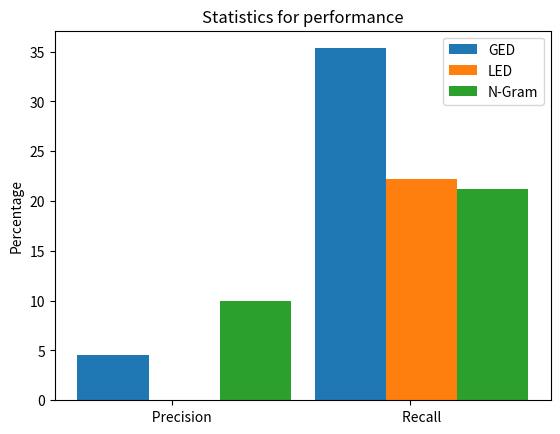

Here is the Python script that generated this plot:
# Learn about API authentication here: https://plot.ly/python/getting-started
# Find your api_key here: https://plot.ly/settings/api

import matplotlib.pyplot as plt
import numpy as np

N = 2
GED = (4.58, 35.34)
LED = (0.02, 22.21)
N_Gram = (9.98,21.23)

ind = np.arange(N)
width = 0.30
plt.bar(ind, GED, width, label='GED')
plt.bar(ind + width, LED, width,
    label='LED')
plt.bar(ind + 2*width, N_Gram, width,
    label='N-Gram')

plt.ylabel('Percentage')
plt.title('Statistics for performance')

plt.xticks(ind + width / 1.2, ('      Precision', '        Recall'))
plt.legend(loc='best')
plt.show()